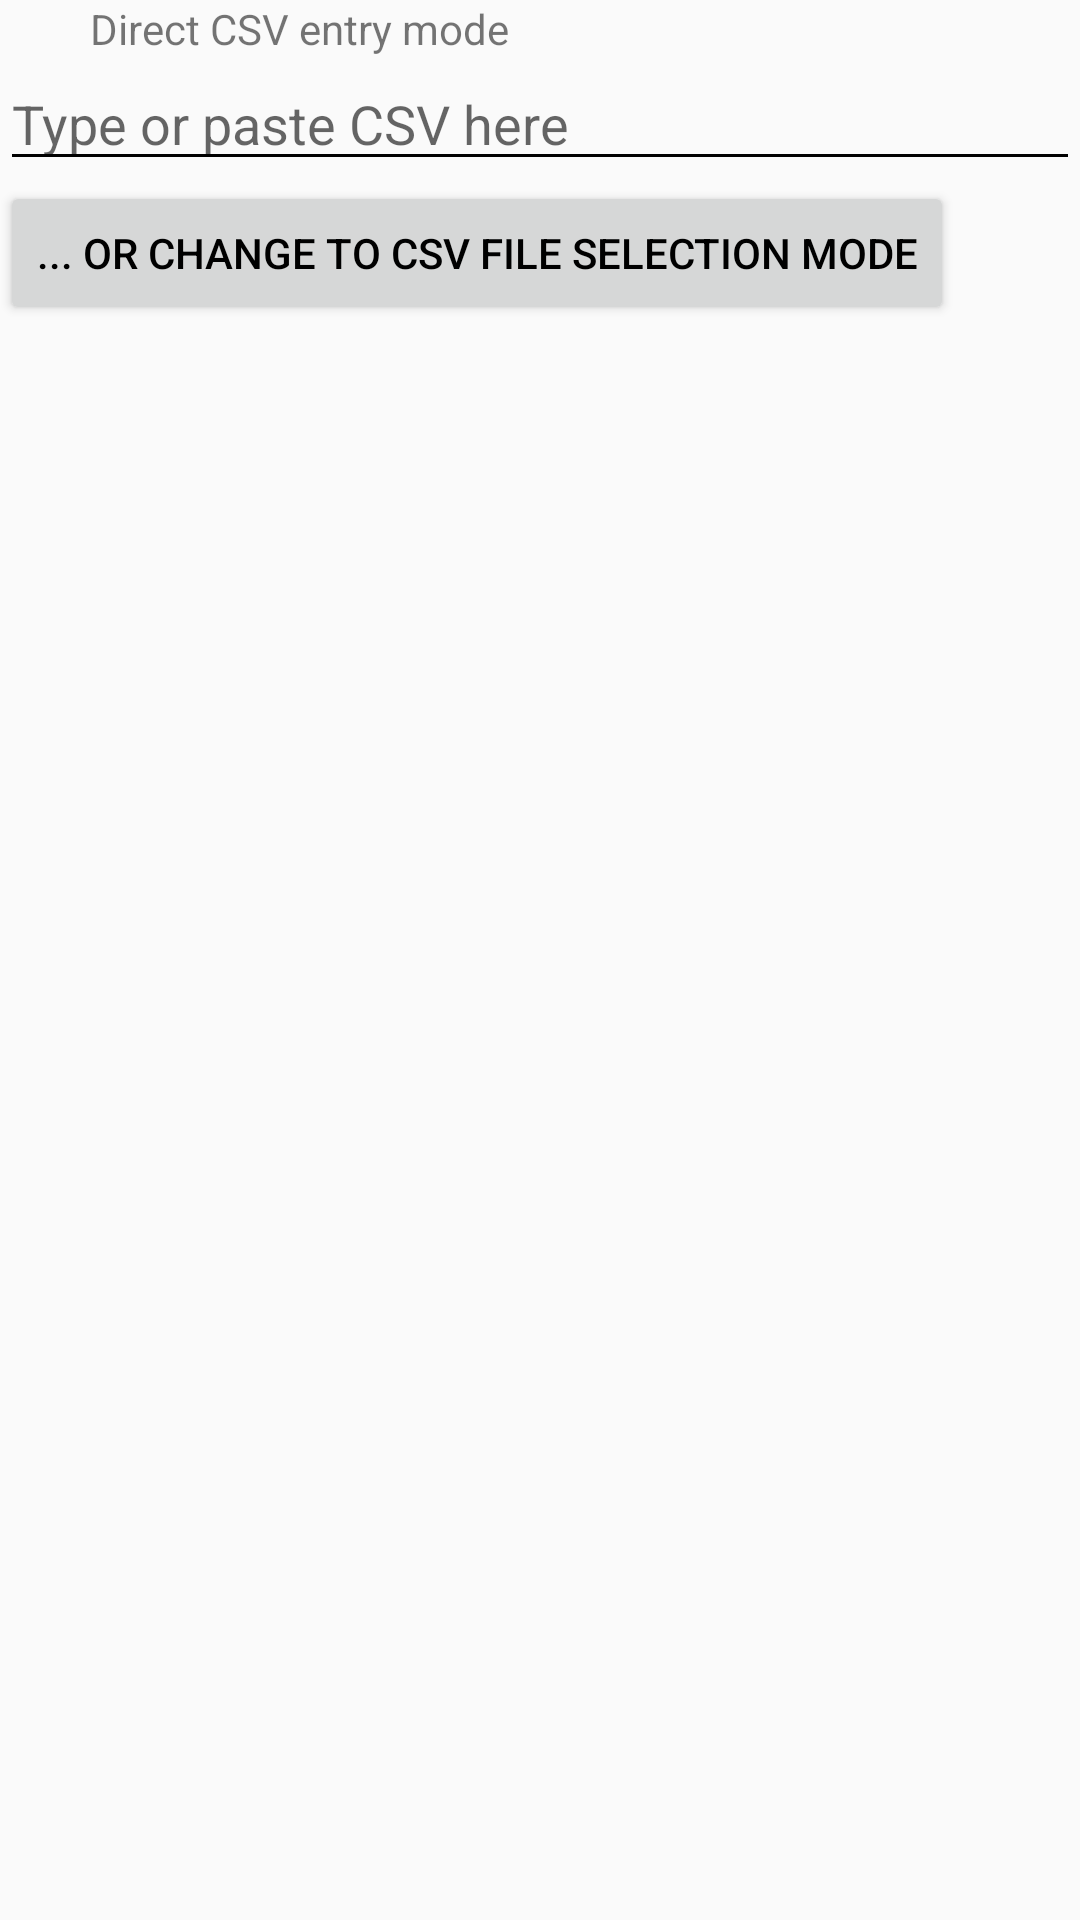

Layout XML and referenced resources for this Android screen:
<!-- AndroidManifest.xml: application theme AppTheme -->
<!-- res/layout/add_from_csv_dialog.xml -->
<?xml version="1.0" encoding="utf-8"?>
<LinearLayout xmlns:android="http://schemas.android.com/apk/res/android"
    android:orientation="vertical"
    android:layout_width="match_parent"
    android:layout_height="wrap_content">

    
    
    <TextView
        android:layout_width="wrap_content"
        android:layout_height="wrap_content"
        android:paddingLeft="30dp"
        android:text="@string/addFromCSVPasteBoxLabel" />
    
    <EditText
        android:layout_width="match_parent"
        android:layout_height="wrap_content"
        android:id="@+id/addFromCSVPasteBox"
        android:visibility="visible"
        android:hint="@string/addFromCSVPasteBoxHint"
        android:textColor="@color/secondaryTextColor"/>

    <EditText
        android:layout_width="match_parent"
        android:layout_height="wrap_content"
        android:id="@+id/addFromCSVPathSelection"
        android:visibility="gone"
        android:hint="@string/addFromCSVPathSelectionHint"
        android:textColor="@color/secondaryTextColor"/>

    <Button
        android:layout_width="wrap_content"
        android:layout_height="wrap_content"
        android:id="@+id/addFromCSVChangeModeButton"
        android:text="@string/addFromCSVChangeModeToFileSelectionButtonText" />

</LinearLayout>
<!-- resources referenced by this layout -->
<resources>
  <color name="secondaryTextColor">#000000</color>
  <string name="addFromCSVChangeModeToFileSelectionButtonText">... or change to CSV file selection mode</string>
  <string name="addFromCSVPasteBoxHint">Type or paste CSV here</string>
  <string name="addFromCSVPasteBoxLabel">Direct CSV entry mode</string>
  <string name="addFromCSVPathSelectionHint">Click to select a CSV file</string>
  <style name="AppTheme" parent="Theme.AppCompat.Light.NoActionBar">
          <item name="android:colorPrimary">@color/primaryColor</item>
          <item name="android:colorPrimaryDark">@color/primaryDarkColor</item>
          <item name="android:statusBarColor">@color/primaryLightColor</item>
          <item name="android:textColorPrimary">@color/primaryTextColor</item>
          <item name="android:textColorSecondary">@color/secondaryTextColor</item>
          <item name="android:buttonStyle">@style/ButtonStyle</item>
      </style>
  <color name="primaryColor">#0d47a1</color>
  <color name="primaryDarkColor">#002171</color>
  <color name="primaryLightColor">#5472d3</color>
  <color name="primaryTextColor">#ffffff</color>
  <style name="ButtonStyle" parent="Widget.AppCompat.Button">
          <item name="android:textColor">@color/secondaryTextColor</item>
      </style>
</resources>
